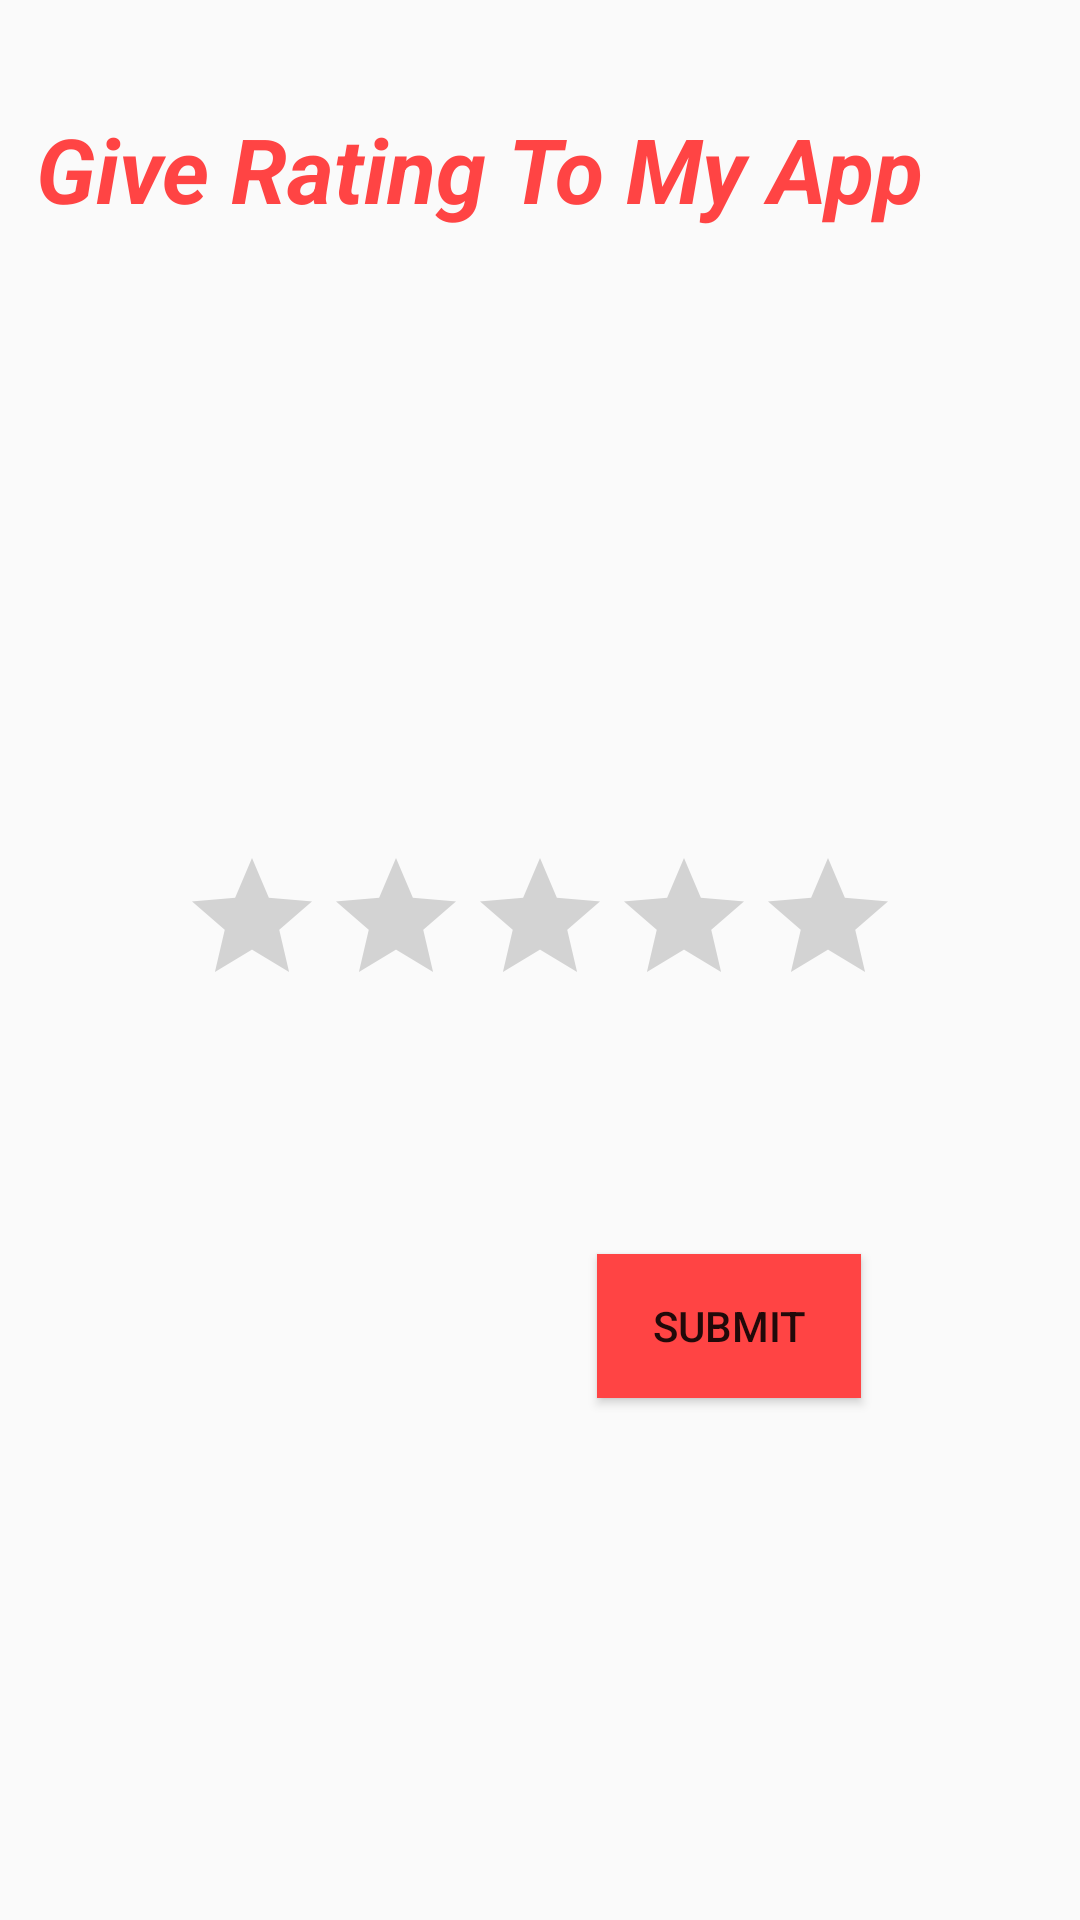

This screen was rendered from an Android layout file. Write that file and the resources it references.
<!-- AndroidManifest.xml: application theme AppTheme.NoActionBar -->
<!-- res/layout/ratingbar.xml -->
<?xml version="1.0" encoding="utf-8"?>
<android.support.constraint.ConstraintLayout xmlns:android="http://schemas.android.com/apk/res/android"
    xmlns:app="http://schemas.android.com/apk/res-auto"
    xmlns:tools="http://schemas.android.com/tools"
    android:layout_width="match_parent"
    android:layout_height="match_parent"
    tools:layout_editor_absoluteY="25dp">

    <RatingBar
        android:id="@+id/rbformyapp"
        android:layout_width="wrap_content"
        android:layout_height="wrap_content"
        android:layout_marginBottom="79dp"
        android:visibility="visible"
        app:layout_constraintBottom_toTopOf="@+id/bsubmitforratingbar"
        app:layout_constraintEnd_toEndOf="parent"
        app:layout_constraintStart_toStartOf="parent"
        app:layout_constraintTop_toBottomOf="@+id/tvforrating" />

    <Button
        android:id="@+id/bsubmitforratingbar"
        android:layout_width="wrap_content"
        android:layout_height="wrap_content"
        android:layout_marginBottom="174dp"
        android:layout_marginEnd="73dp"
        android:background="@android:color/holo_red_light"
        android:text="Submit"
        app:layout_constraintBottom_toBottomOf="parent"
        app:layout_constraintEnd_toEndOf="parent"
        app:layout_constraintTop_toBottomOf="@+id/rbformyapp" />

    <TextView
        android:id="@+id/tvforrating"
        android:layout_width="0dp"
        android:layout_height="0dp"
        android:layout_marginBottom="22dp"
        android:layout_marginEnd="12dp"
        android:layout_marginStart="12dp"
        android:layout_marginTop="36dp"
        android:text="Give Rating To My App"
        android:textColor="@android:color/holo_red_light"
        android:textSize="30sp"
        android:textStyle="bold|italic"
        app:layout_constraintBottom_toTopOf="@+id/rbformyapp"
        app:layout_constraintEnd_toEndOf="parent"
        app:layout_constraintStart_toStartOf="parent"
        app:layout_constraintTop_toTopOf="parent" />
</android.support.constraint.ConstraintLayout>
<!-- resources referenced by this layout -->
<resources>
  <style name="AppTheme.NoActionBar">
          <item name="windowActionBar">false</item>
          <item name="windowNoTitle">true</item>
          <item name="android:statusBarColor">@android:color/transparent</item>
      </style>
</resources>
